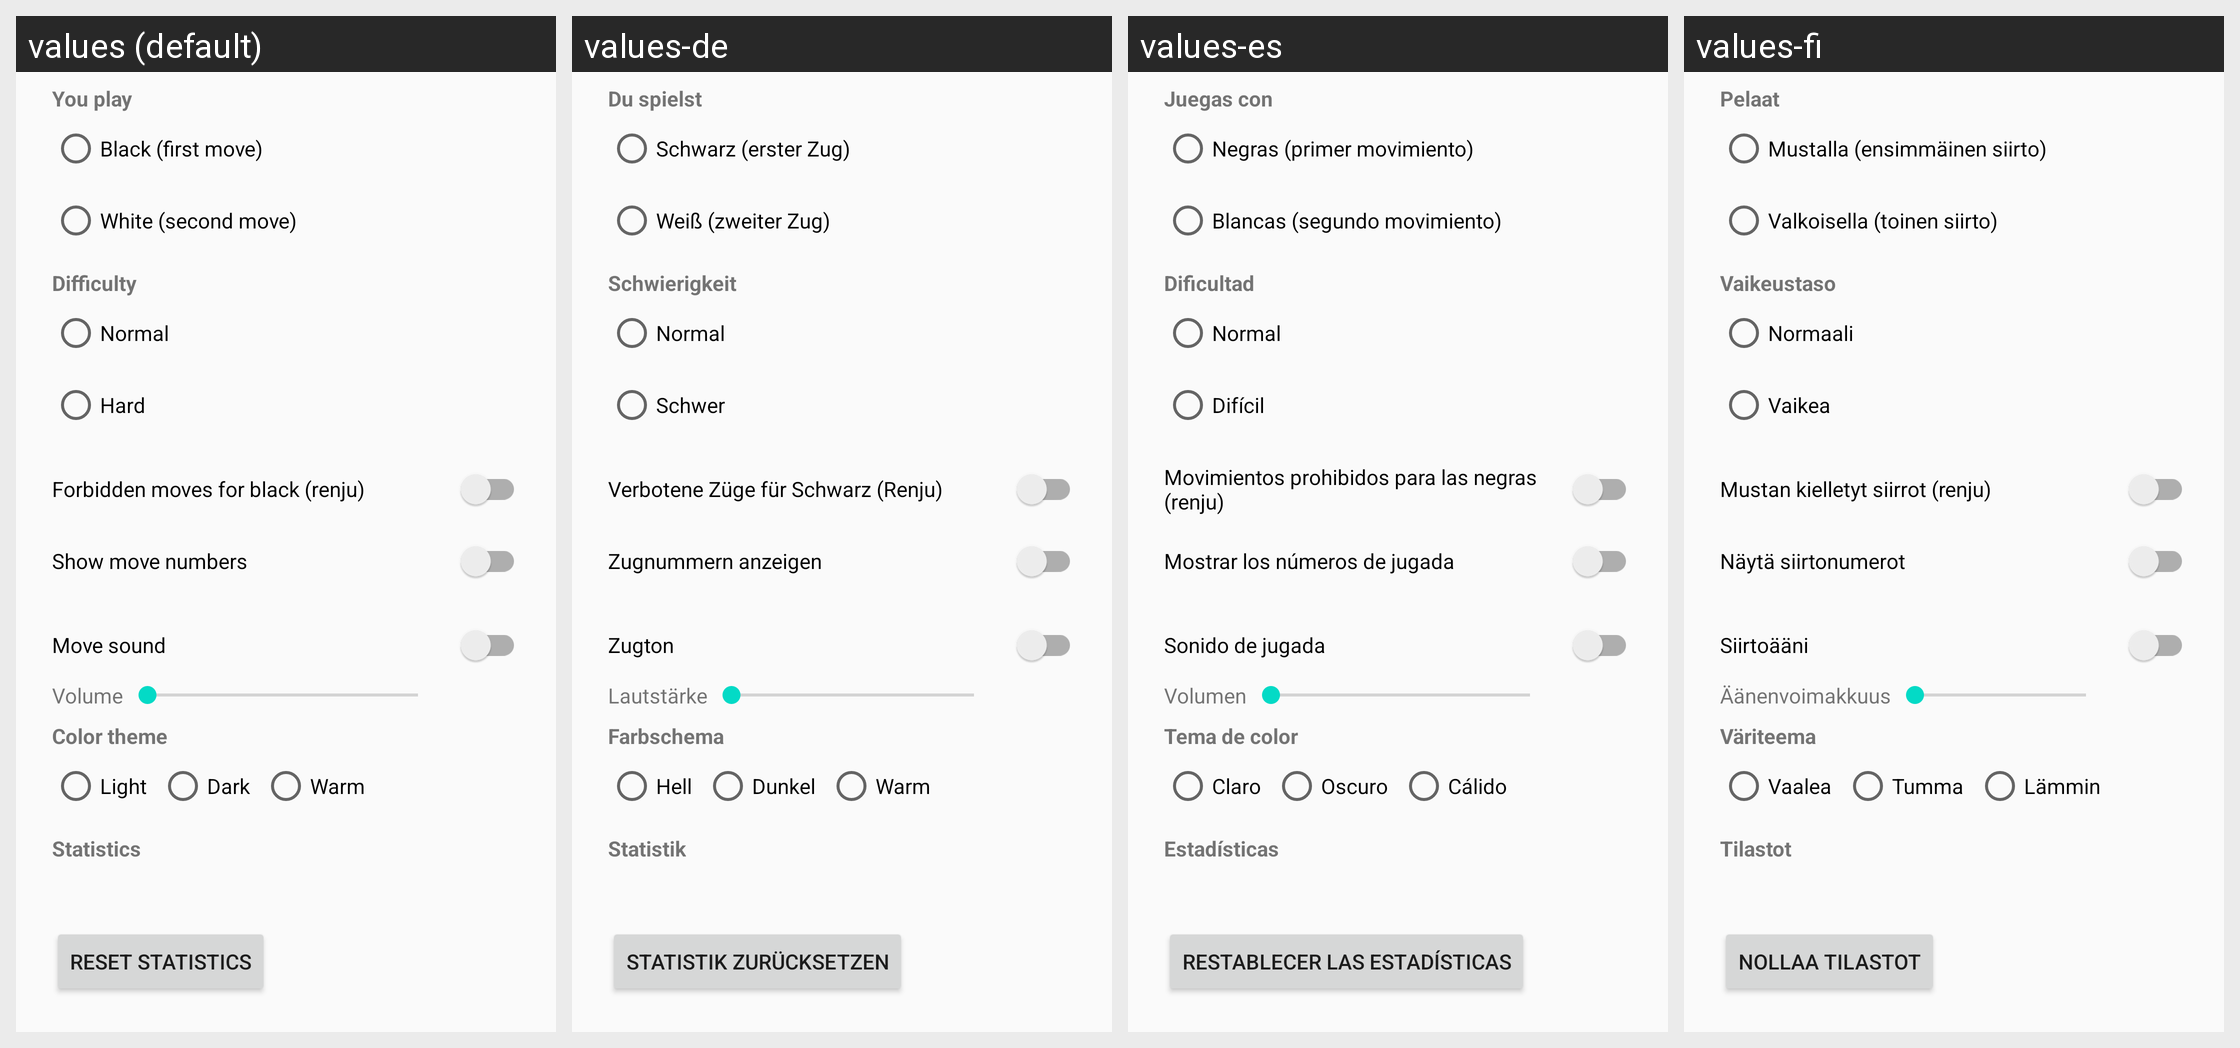

Locale-by-locale string values for the Android screen shown in this grid:
Android screen res/layout/dialog_settings.xml rendered under 4 locales, left to right: values (default), values-de, values-es, values-fi. Device: Nexus 5 (rendered at 1080×1920; each locale shown at half size, 540×960, under a caption strip naming it); theme Theme.Gomoku.
Other locales in the repository, not shown: values-be, values-hi, values-ja, values-kk, values-ru, values-uk, values-zh.
Strings drawn on this screen, with the default value and each locale's value (text and hints the layout hard-codes, and strings that could not be matched under every locale, appear in the picture but are not listed):

play_as
  values: You play
  values-de: Du spielst
  values-es: Juegas con
  values-fi: Pelaat

play_black
  values: Black (first move)
  values-de: Schwarz (erster Zug)
  values-es: Negras (primer movimiento)
  values-fi: Mustalla (ensimmäinen siirto)

play_white
  values: White (second move)
  values-de: Weiß (zweiter Zug)
  values-es: Blancas (segundo movimiento)
  values-fi: Valkoisella (toinen siirto)

difficulty
  values: Difficulty
  values-de: Schwierigkeit
  values-es: Dificultad
  values-fi: Vaikeustaso

level_normal
  values: Normal
  values-de: Normal
  values-es: Normal
  values-fi: Normaali

level_strong
  values: Hard
  values-de: Schwer
  values-es: Difícil
  values-fi: Vaikea

forbidden_moves
  values: Forbidden moves for black (renju)
  values-de: Verbotene Züge für Schwarz (Renju)
  values-es: Movimientos prohibidos para las negras (renju)
  values-fi: Mustan kielletyt siirrot (renju)

show_numbers
  values: Show move numbers
  values-de: Zugnummern anzeigen
  values-es: Mostrar los números de jugada
  values-fi: Näytä siirtonumerot

sound_enabled
  values: Move sound
  values-de: Zugton
  values-es: Sonido de jugada
  values-fi: Siirtoääni

sound_volume
  values: Volume
  values-de: Lautstärke
  values-es: Volumen
  values-fi: Äänenvoimakkuus

choose_theme
  values: Color theme
  values-de: Farbschema
  values-es: Tema de color
  values-fi: Väriteema

theme_light
  values: Light
  values-de: Hell
  values-es: Claro
  values-fi: Vaalea

theme_dark
  values: Dark
  values-de: Dunkel
  values-es: Oscuro
  values-fi: Tumma

theme_warm
  values: Warm
  values-de: Warm
  values-es: Cálido
  values-fi: Lämmin

stats_title
  values: Statistics
  values-de: Statistik
  values-es: Estadísticas
  values-fi: Tilastot

reset_stats
  values: Reset statistics
  values-de: Statistik zurücksetzen
  values-es: Restablecer las estadísticas
  values-fi: Nollaa tilastot
